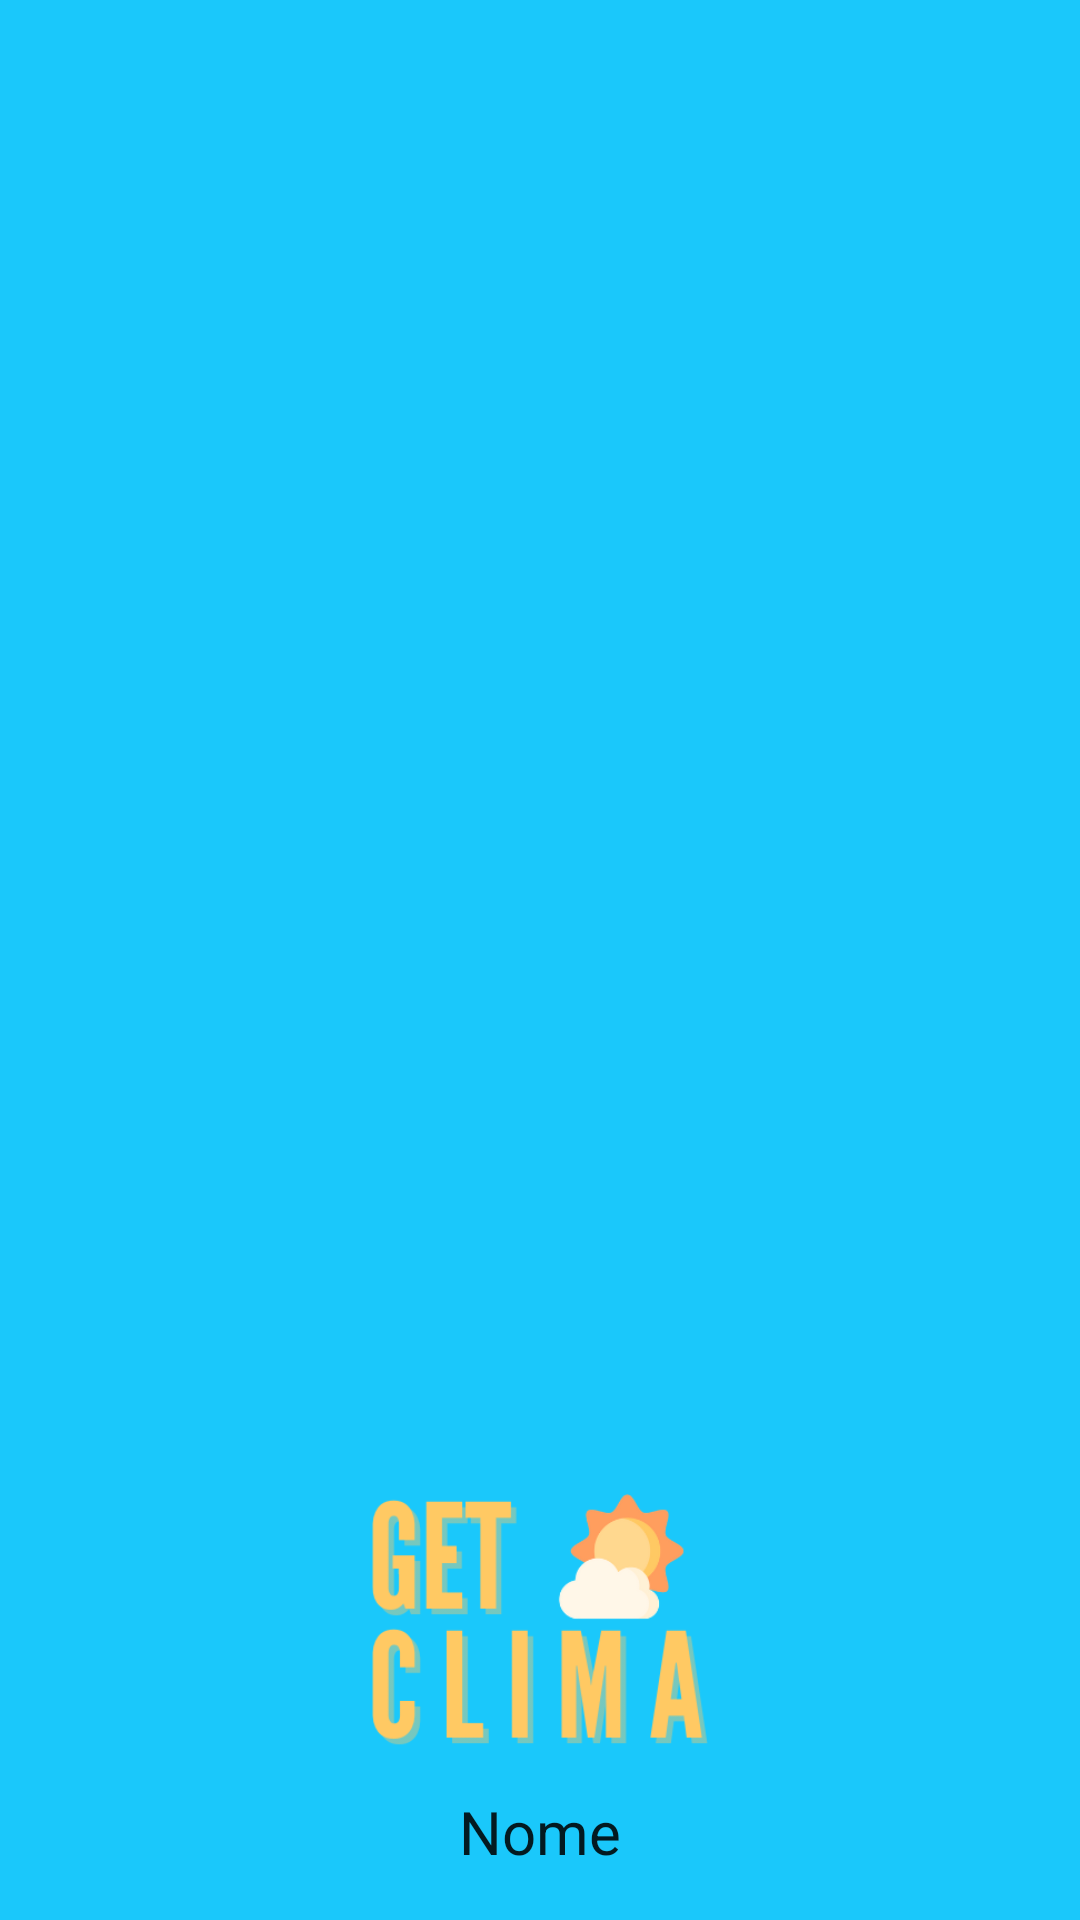

This screen was rendered from an Android layout file. Write that file and the resources it references.
<!-- AndroidManifest.xml: application theme Theme.GetClima -->
<!-- res/layout/nav_header.xml -->
<?xml version="1.0" encoding="utf-8"?>
<LinearLayout xmlns:android="http://schemas.android.com/apk/res/android"
    android:layout_width="match_parent"
    android:layout_height="176dp"
    android:background="@color/azul_claro"
    android:gravity="bottom"
    android:orientation="vertical"
    android:padding="16dp"
    >

    <ImageView
        android:layout_width="290dp"
        android:layout_height="116dp"
        android:layout_gravity="center"
        android:src="@drawable/logo_getclima" />

    <TextView
        android:id="@+id/txtNomeUsuario"
        android:layout_width="wrap_content"
        android:layout_height="wrap_content"
        android:layout_gravity="center"
        android:text="@string/hint_nome"
        android:textAppearance="@style/TextAppearance.AppCompat.Body1"
        android:textSize="20dp" />

</LinearLayout>
<!-- resources referenced by this layout -->
<resources>
  <color name="azul_claro">#1AC8FB</color>
  <!-- drawable logo_getclima: png bitmap (drawable, 17984 bytes) -->
  <string name="hint_nome">Nome</string>
  <style name="Theme.GetClima" parent="Theme.MaterialComponents.DayNight.NoActionBar">
          
          <item name="colorPrimary">@color/azul_claro</item>
          <item name="colorPrimaryVariant">@color/azul_claro</item>
          <item name="colorOnPrimary">@color/white</item>
          
          <item name="colorSecondary">@color/teal_200</item>
          <item name="colorSecondaryVariant">@color/teal_700</item>
          <item name="colorOnSecondary">@color/black</item>
          
          <item name="android:statusBarColor" tools:targetApi="l">?attr/colorPrimaryVariant</item>
          
      </style>
  <color name="white">#FFFFFFFF</color>
  <color name="teal_200">#FF03DAC5</color>
  <color name="teal_700">#FF018786</color>
  <color name="black">#FF000000</color>
</resources>
